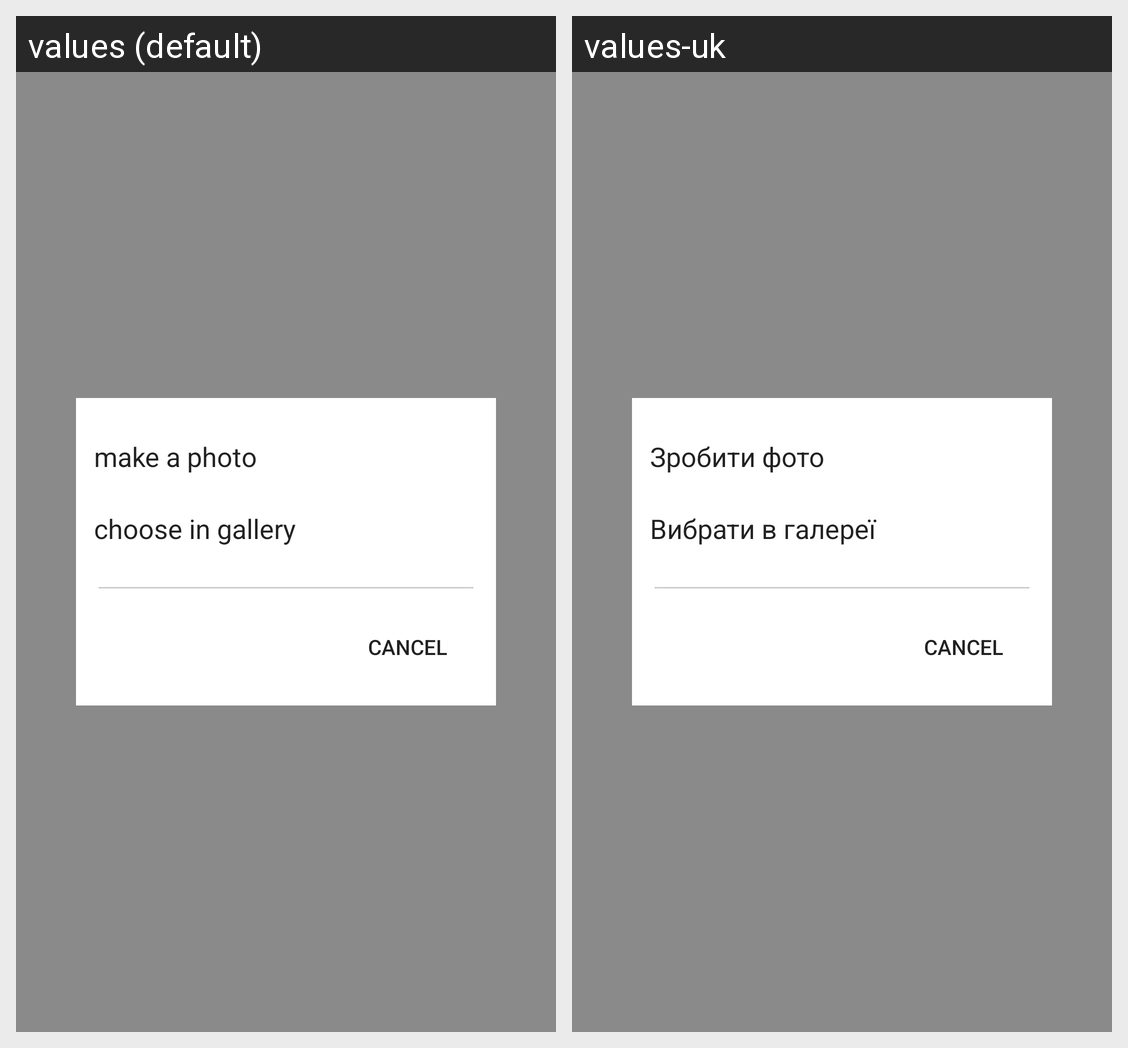

This grid shows one Android layout under two languages. Give, for every string resource on the screen, its name, the default text and each shown locale's text.
Android screen res/layout/activity_get_image.xml rendered under 2 locales, left to right: values (default), values-uk. Device: Nexus 5 (rendered at 1080×1920; each locale shown at half size, 540×960, under a caption strip naming it); theme AppTheme.Transparent.
Strings drawn on this screen, with the default value and each locale's value (text and hints the layout hard-codes, and strings that could not be matched under every locale, appear in the picture but are not listed):

make_photo
  values: make a photo
  values-uk: Зробити фото

choose_in_gallery
  values: choose in gallery
  values-uk: Вибрати в галереї
